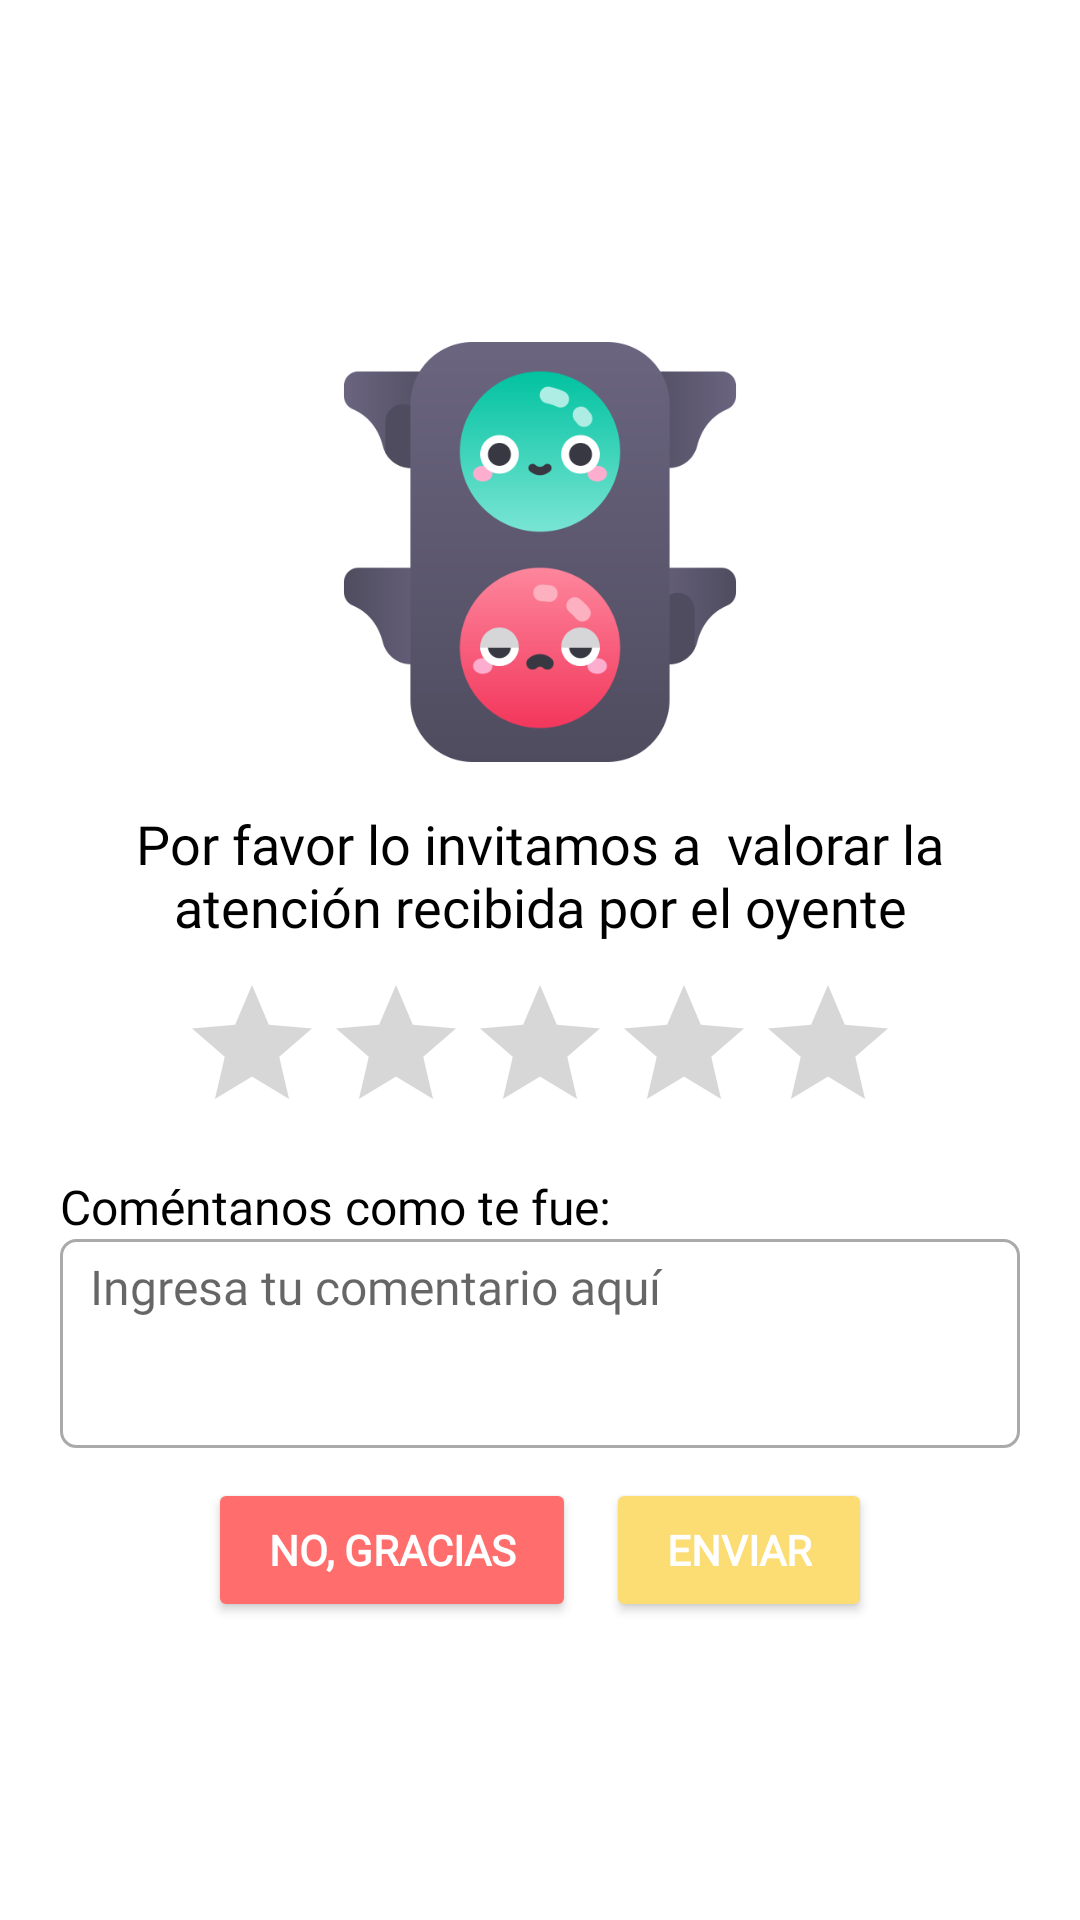

Here is an Android app screen rendered from its layout file. Give the layout XML and the strings, colors and styles it references.
<!-- AndroidManifest.xml: application theme Theme.HelPsych -->
<!-- res/layout/activity_popup_rating_user.xml -->
<?xml version="1.0" encoding="utf-8"?>
<RelativeLayout xmlns:android="http://schemas.android.com/apk/res/android"
    xmlns:app="http://schemas.android.com/apk/res-auto"
    xmlns:tools="http://schemas.android.com/tools"
    android:layout_width="match_parent"
    android:layout_height="match_parent"
    tools:context=".Activity.PopupRatingUser"
    android:gravity="center">

    <LinearLayout
        android:layout_width="match_parent"
        android:layout_height="wrap_content"
        android:orientation="vertical">

        <LinearLayout
            android:layout_width="match_parent"
            android:layout_height="wrap_content"
            android:orientation="horizontal"
            android:gravity="center">

            <ImageView
                android:layout_width="140dp"
                android:layout_height="170dp"
                android:src="@drawable/rating"/>

        </LinearLayout>

        <LinearLayout
            android:layout_width="match_parent"
            android:layout_height="wrap_content"
            android:orientation="horizontal"
            android:layout_marginHorizontal="20dp">

            <TextView
                android:layout_width="match_parent"
                android:layout_height="wrap_content"
                android:gravity="center"
                android:text="Por favor lo invitamos a  valorar la atención recibida por el oyente"
                android:textColor="@color/black"
                android:fontFamily="@font/robotobold"
                android:textSize="18sp"/>
        </LinearLayout>

        <LinearLayout
            android:layout_width="match_parent"
            android:layout_height="wrap_content"
            android:orientation="horizontal"
            android:gravity="center">

            <RatingBar
                android:id="@+id/ratingbar_user"
                android:layout_width="wrap_content"
                android:layout_height="wrap_content"
                android:numStars="5"
                android:stepSize="30"
                android:layout_marginVertical="10dp"
                android:outlineAmbientShadowColor="@color/dark_blue"/>
        </LinearLayout>

        <LinearLayout
            android:layout_width="match_parent"
            android:layout_height="wrap_content"
            android:orientation="vertical"
            android:layout_marginHorizontal="20dp">

            <TextView
                android:layout_width="match_parent"
                android:layout_height="wrap_content"
                android:gravity="start"
                android:text="Coméntanos como te fue:"
                android:textColor="@color/black"
                android:fontFamily="@font/robotoregular"
                android:textSize="16sp" />

            <EditText
                android:id="@+id/rating_comment"
                android:layout_width="match_parent"
                android:layout_height="wrap_content"
                android:background="@drawable/edt_background"
                android:hint="Ingresa tu comentario aquí"
                android:paddingVertical="5dp"
                android:paddingHorizontal="10dp"
                android:layout_marginBottom="10dp"
                android:inputType="textMultiLine"
                android:lines="3"
                android:fontFamily="@font/robotoregular"
                android:textSize="16sp"
                android:gravity="start"/>

        </LinearLayout>

        <LinearLayout
            android:layout_width="match_parent"
            android:layout_height="wrap_content"
            android:orientation="horizontal"
            android:gravity="center">

            <Button
                android:id="@+id/btn_rating_cancel"
                android:layout_width="wrap_content"
                android:layout_height="wrap_content"
                android:text="NO, GRACIAS"
                android:backgroundTint="@color/shadow_red"
                android:textColor="@color/white"
                android:layout_marginRight="5dp"
                android:paddingHorizontal="20dp"
                android:textStyle="bold"
                android:fontFamily="@font/robotoregular"
                android:textSize="14sp"/>

            <Button
                android:id="@+id/btn_rating_send"
                android:layout_width="wrap_content"
                android:layout_height="wrap_content"
                android:text="ENVIAR"
                android:backgroundTint="@color/sky"
                android:textColor="@color/white"
                android:layout_marginLeft="5dp"
                android:paddingHorizontal="20dp"
                android:textStyle="bold"
                android:fontFamily="@font/robotobold"
                android:textSize="14sp"/>
        </LinearLayout>

    </LinearLayout>



</RelativeLayout>
<!-- resources referenced by this layout -->
<resources>
  <color name="black">#FF000000</color>
  <color name="dark_blue">#1f1235</color>
  <color name="shadow_red">#ff6e6c</color>
  <color name="sky">#fbdd74</color>
  <color name="white">#FFFFFFFF</color>
  <!-- drawable edt_background (drawable) -->
  <?xml version="1.0" encoding="utf-8"?>
  <shape xmlns:android="http://schemas.android.com/apk/res/android" android:shape="rectangle">
      <solid android:color="#ffffff"/>
  
      <stroke android:width="1dp"
          android:color="@android:color/darker_gray"/>
  
      <padding android:left="1dp"
          android:top="1dp"
          android:right="1dp"
          android:bottom="1dp"/>
  
      <corners android:radius="15px"/>
  </shape>
  <!-- drawable rating: png bitmap (drawable-v24, 33911 bytes) -->
  <style name="Theme.HelPsych" parent="Theme.MaterialComponents.DayNight.NoActionBar">
          
          <item name="colorPrimary">@color/shadow_red</item>
          <item name="colorPrimaryVariant">@color/dark_blue2</item>
          <item name="colorOnPrimary">@color/dark_blue</item>
          
          <item name="colorSecondary">@color/shadow_red</item>
          <item name="colorSecondaryVariant">@color/teal_700</item>
          <item name="colorOnSecondary">@color/black</item>
          
          <item name="android:statusBarColor" tools:targetApi="l">?attr/colorPrimaryVariant</item>
          
          <item name="android:navigationBarColor">@color/black</item>
      </style>
  <color name="dark_blue2">#1b1425</color>
  <color name="teal_700">#FF018786</color>
</resources>
